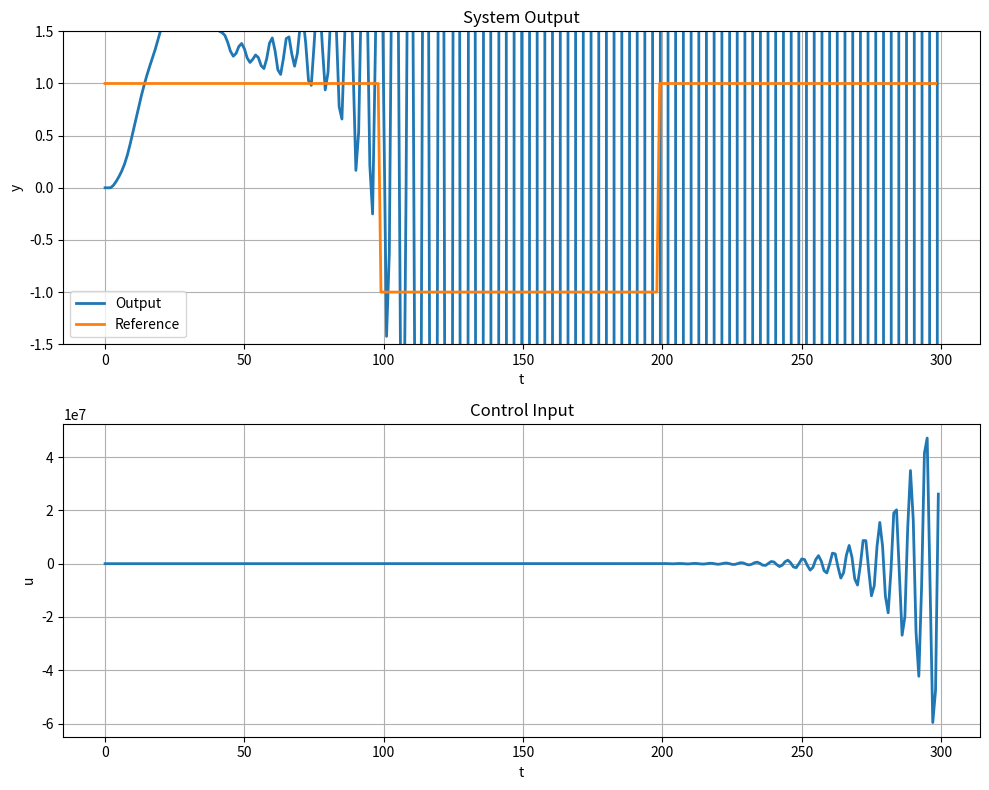

This figure's Python source:
import numpy as np
import matplotlib.pyplot as plt
from scipy import signal

# Clear and initialize
# (Python doesn't need explicit clearing)

# Create system, initialize parameters
steps = 100  # simulation steps
ts = 0.01  # sampling period

ad = np.array([
    [1.00027180509492, 0.00625101658363726, -0.000298104527325984, -0.000592137149727941, -0.000195218555764740],
    [-0.00625101658365004, 0.879670596217866, 0.0123995907573806, 0.00942892684037583, -0.00775386215642799],
    [-0.000298104527325549, -0.0123995907573839, 0.999169855139624, -0.0148759276100900, 0.000129671924415677],
    [0.000592137149728420, 0.00942892684037156, 0.0148759276100894, 0.998913472148301, 0.0286900249744246],
    [-0.000195218555764543, 0.00775386215643324, 0.000129671924425366, -0.0286900249744255, 0.999703452784522]
])

bd = np.array([-0.023307871208778, -0.314731276263951, -0.008803109981206, 0.016810972019614, 0.005019051193557]).reshape(-1, 1)
cs = np.array([0.023307871208772, -0.314731276263952, 0.008803109981209, 0.016810972019614, -0.005019051193548])
ds = 0

sys1 = signal.StateSpace(ad, bd, cs, ds, dt=ts)
xs0 = np.zeros(5)

# MPC key parameters
P = 10  # prediction horizon
M = 5  # control horizon
q = 1  # Q matrix weight
r = 10  # R matrix weight
h = 0.5  # H matrix weight
alpha = 0.2  # desired trajectory smoothness (range 0~1), smaller means faster response
target = 1  # target value

# Matrix initialization
A = np.zeros((P, M))  # dynamic matrix
Q = np.eye(P) * q  # Q matrix
R = np.eye(M) * r  # R matrix
H = np.ones((P, 1)) * h  # H matrix
S = np.eye(P)  # shift matrix
S = np.roll(S, -1, axis=1)
S[-1, -1] = 1
DU = np.zeros((M, 1))
W = np.zeros((P, 1))  # desired trajectory
Y0 = np.zeros((P, 1))  # predicted output trajectory
Y_cor = np.zeros((P, 1))  # predicted output trajectory correction

# 1. Model
# 1.1 Get step response model
t, stepresponse = signal.dstep(sys1, t=np.arange(0, P*ts, ts))
stepresponse = stepresponse[0].flatten()

# 1.2 Create dynamic matrix A, size P*M
A[:, 0] = stepresponse[:P]
for i in range(0, P):
    for j in range(1, M):
        if i >= j:
            A[i, j] = A[i-1, j-1]

# 2. Prediction
xs1 = ad @ xs0
y = [cs @ xs0]
u = [0]
ref = []

for k in range(1, 3*steps):
    xs1 = ad @ xs0 + bd.flatten() * u[-1]
    y.append(cs @ xs0 + ds * u[-1])
    xs0 = xs1

    if k < steps:
        target = 1
    elif k - steps < steps:
        target = -1
    else:
        target = 1
    ref.append(target)

    # Reference trajectory
    W = np.array([alpha**i * y[-1] + (1 - alpha**i) * target for i in range(1, P+1)]).reshape(-1, 1)

    # Error compensation, trajectory correction
    Y_cor = Y0 + H * (y[-1] - Y0[0, 0])

    # Shift
    Y0 = S @ Y_cor

    # Calculate incremental control
    Y0 = Y0 + A @ DU

    # Solve for optimal value
    DU = np.linalg.inv(A.T @ Q @ A + R) @ A.T @ Q @ (W - Y0)
    u.append(u[-1] + DU[0, 0])

# Plot results
plt.figure(figsize=(10, 8))

plt.subplot(211)
plt.plot(y, linewidth=2, label='Output')
plt.plot(ref, linewidth=2, label='Reference')
plt.title('System Output')
plt.xlabel('t')
plt.ylabel('y')
plt.ylim(-1.5, 1.5)
plt.legend()
plt.grid(True)

plt.subplot(212)
plt.plot(u, linewidth=2)
plt.title('Control Input')
plt.xlabel('t')
plt.ylabel('u')
plt.grid(True)

plt.tight_layout()
plt.show()
